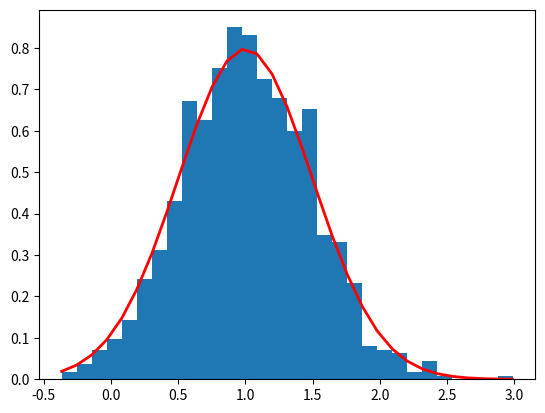

This chart was generated by the following Python code:
import numpy as np
import matplotlib.pyplot as plt

rng = np.random.default_rng()   # TODO

mu, sigma = 1, 0.5   # TODO  # Mean and standard deviation
s = rng.normal(mu, sigma, 1000)   # TODO


if __name__ == '__main__':
    # Verify the mean and the variance:
    print(abs(mu - np.mean(s)))  # Difference should be close to 0.0
    print(abs(sigma - np.std(s, ddof=1)))  # Difference should be close to 0.0

    count, bins, ignored = plt.hist(s, 30, density=True)
    plt.plot(bins, 1 / (sigma * np.sqrt(2 * np.pi)) *
             np.exp(- (bins - mu) ** 2 / (2 * sigma ** 2)),
             linewidth=2, color='r')
    plt.show()

